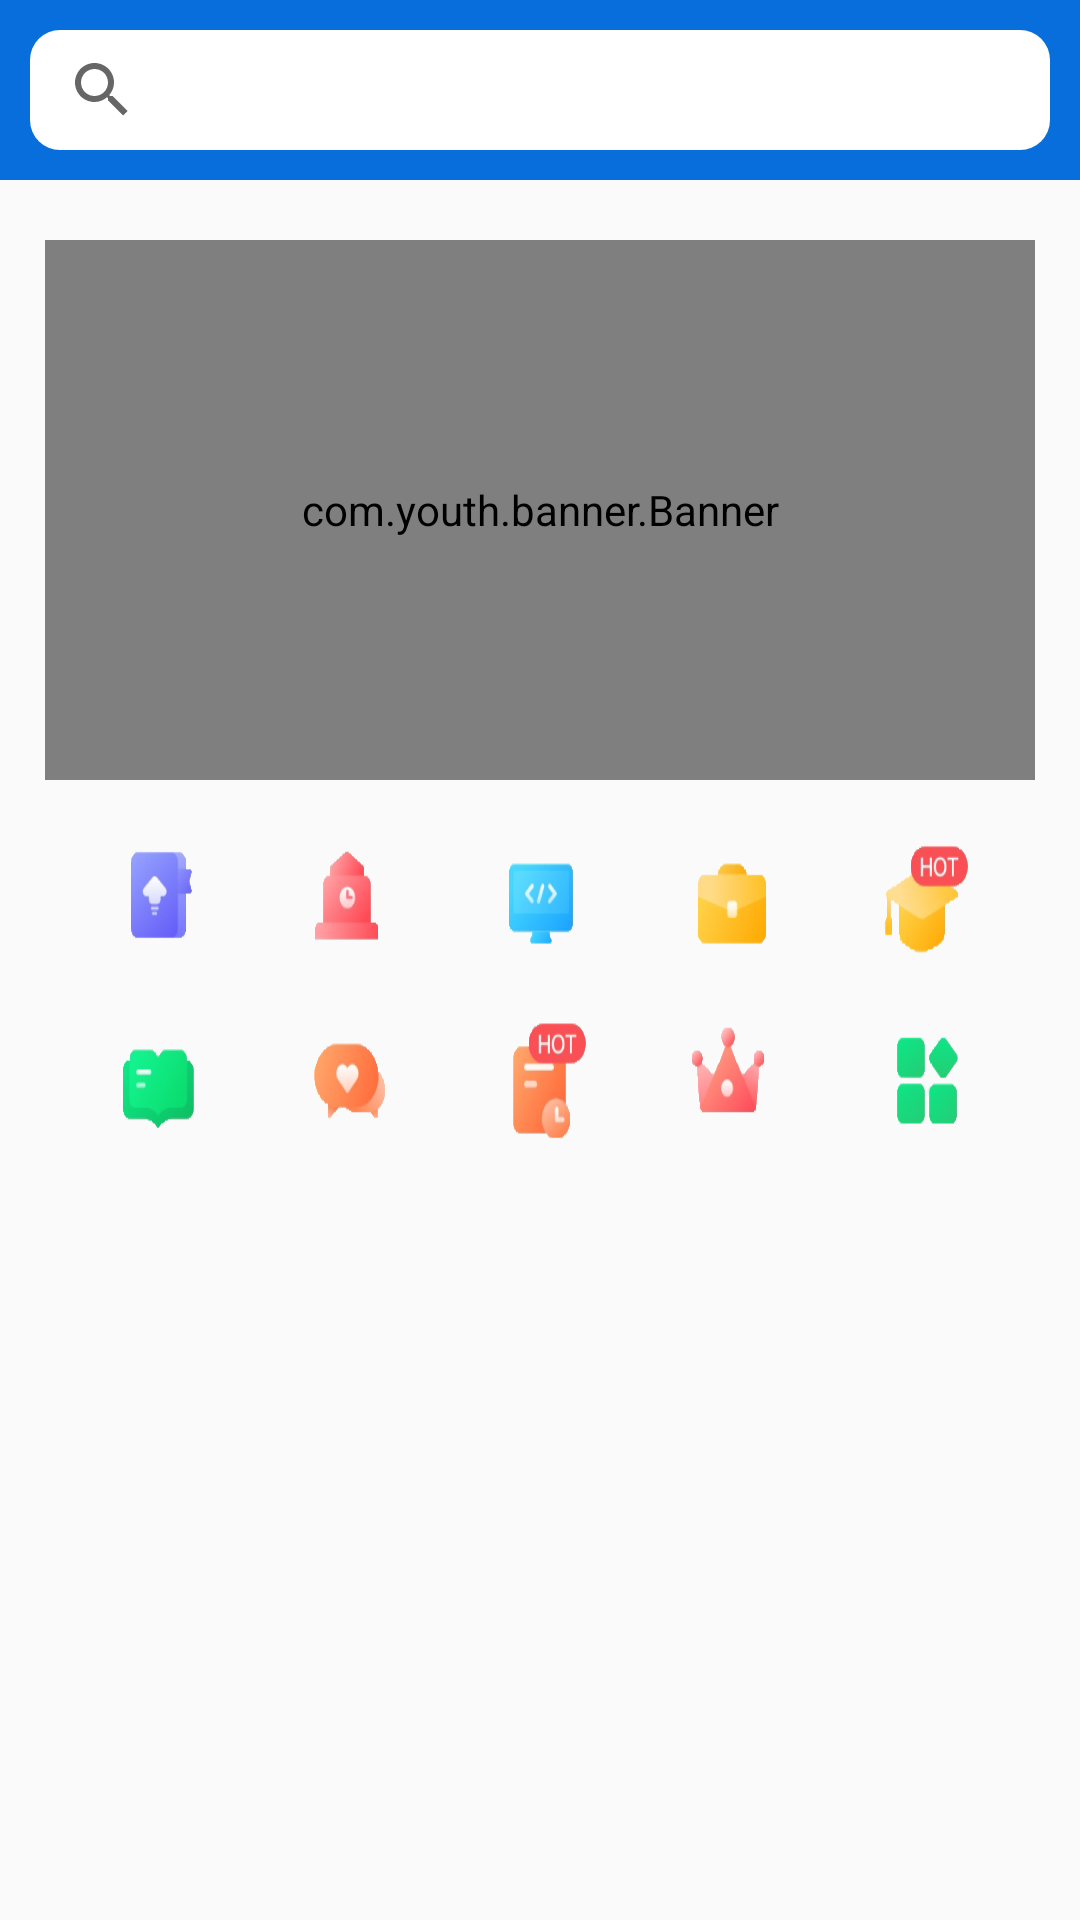

Layout XML and referenced resources for this Android screen:
<!-- AndroidManifest.xml: application theme AppTheme -->
<!-- res/layout/fragment_main.xml -->
<?xml version="1.0" encoding="utf-8"?>
<RelativeLayout
        xmlns:android="http://schemas.android.com/apk/res/android"
        android:orientation="vertical"
        android:layout_width="match_parent"
        android:layout_height="match_parent">

    <RelativeLayout
            android:layout_width="match_parent"
            android:layout_height="60dp"
            android:layout_marginTop="0dp"
            android:background="@color/headColor"
            android:layout_alignParentTop="true"
            android:id="@+id/main_search_layout">

        <include layout="@layout/item_search"/>

    </RelativeLayout>

    <RelativeLayout
            android:layout_width="match_parent"
            android:layout_height="180dp"
            android:layout_marginTop="20dp"
            android:layout_below="@+id/main_search_layout"
            android:layout_marginHorizontal="15dp"
            android:background="@drawable/frame_shape"
            android:id="@+id/main_banner_layout">

        <com.youth.banner.Banner
                android:id="@+id/main_banner"
                android:layout_width="match_parent"
                android:layout_height="match_parent"
                />

    </RelativeLayout>

    <LinearLayout
            android:orientation="vertical"
            android:layout_width="match_parent"
            android:layout_height="wrap_content"
            android:layout_marginTop="10dp"
            android:layout_below="@id/main_banner_layout"
            android:layout_marginHorizontal="20dp"
            android:id="@+id/main_type_layout">

        <LinearLayout
                android:orientation="horizontal"
                android:layout_width="match_parent"
                android:layout_height="50dp"
                android:layout_marginVertical="5dp"
                android:id="@+id/main_type_layout1">

            <ImageButton
                    android:layout_width="match_parent"
                    android:layout_height="match_parent"
                    android:background="@drawable/main_book"
                    android:id="@+id/type_image1"
                    android:layout_weight="1"
                    android:layout_marginHorizontal="5dp"/>

            <ImageButton
                    android:layout_width="match_parent"
                    android:layout_height="match_parent"
                    android:id="@+id/type_image2"
                    android:layout_weight="1"
                    android:layout_marginHorizontal="5dp"
                    android:background="@drawable/main_clock"
                    />

            <ImageButton
                    android:layout_width="match_parent"
                    android:layout_height="match_parent"
                    android:background="@drawable/main_computer"
                    android:id="@+id/type_image3"
                    android:layout_weight="1"
                    android:layout_marginHorizontal="5dp"/>

            <ImageButton
                    android:layout_width="match_parent"
                    android:layout_height="match_parent"
                    android:background="@drawable/main_economy"
                    android:id="@+id/type_image4"
                    android:layout_weight="1"
                    android:layout_marginHorizontal="5dp"/>

            <ImageButton
                    android:layout_width="match_parent"
                    android:layout_height="match_parent"
                    android:background="@drawable/main_graduate"
                    android:id="@+id/type_image5"
                    android:layout_weight="1"
                    android:layout_marginHorizontal="5dp"/>
        </LinearLayout>

        <LinearLayout
                android:orientation="horizontal"
                android:layout_width="match_parent"
                android:layout_height="50dp"
                android:layout_marginVertical="5dp"
                android:id="@+id/main_type_layout2">

            <ImageButton
                    android:layout_width="match_parent"
                    android:layout_height="match_parent"
                    android:background="@drawable/main_green_book"
                    android:id="@+id/type_image6"
                    android:layout_weight="1"
                    android:layout_marginHorizontal="5dp"/>

            <ImageButton
                    android:layout_width="match_parent"
                    android:layout_height="match_parent"
                    android:background="@drawable/main_heart"
                    android:id="@+id/type_image7"
                    android:layout_weight="1"
                    android:layout_marginHorizontal="5dp"/>

            <ImageButton
                    android:layout_width="match_parent"
                    android:layout_height="match_parent"
                    android:background="@drawable/main_hot"
                    android:id="@+id/type_image8"
                    android:layout_weight="1"
                    android:layout_marginHorizontal="5dp"/>

            <ImageButton
                    android:layout_width="match_parent"
                    android:layout_height="match_parent"
                    android:background="@drawable/main_king"
                    android:id="@+id/type_image9"
                    android:layout_weight="1"
                    android:layout_marginHorizontal="5dp"/>

            <ImageButton
                    android:layout_width="match_parent"
                    android:layout_height="match_parent"
                    android:background="@drawable/main_all"
                    android:id="@+id/type_image10"
                    android:layout_weight="1"
                    android:layout_marginHorizontal="5dp"/>
        </LinearLayout>
    </LinearLayout>


    <ListView
            android:layout_width="match_parent"
            android:layout_height="wrap_content"
            style="@style/common_list_view"
            android:dividerHeight="10dp"
            android:layout_marginTop="18dp"
            android:layout_below="@id/main_type_layout"
            android:layout_marginHorizontal="20dp"
            android:id="@+id/main_lesson_list"/>


</RelativeLayout>
<!-- res/layout/item_search.xml (included above) -->
<?xml version="1.0" encoding="utf-8"?>
<RelativeLayout xmlns:android="http://schemas.android.com/apk/res/android"
                android:layout_width="match_parent"
                android:layout_height="match_parent"
                android:id="@+id/click_item_layout">

    <SearchView
            android:layout_width="match_parent"
            android:layout_height="match_parent"
            android:id="@+id/search_click"
            android:background="@drawable/frame_shape"
            android:layout_marginHorizontal="10dp"
            android:layout_marginVertical="10dp"/>
</RelativeLayout>
<!-- resources referenced by this layout -->
<resources>
  <color name="headColor">#076EDC</color>
  <!-- drawable frame_shape (drawable) -->
  <?xml version="1.0" encoding="utf-8"?>
  <shape xmlns:android="http://schemas.android.com/apk/res/android">
  
      <solid android:color="#FFFFFF"/>
      <corners
              android:bottomLeftRadius="10dp"
              android:bottomRightRadius="10dp"
              android:topLeftRadius="10dp"
              android:topRightRadius="10dp"/>
  
  </shape>
  <!-- drawable main_all: png bitmap (drawable, 4366 bytes) -->
  <!-- drawable main_book: png bitmap (drawable, 4767 bytes) -->
  <!-- drawable main_clock: png bitmap (drawable, 4245 bytes) -->
  <!-- drawable main_computer: png bitmap (drawable, 4270 bytes) -->
  <!-- drawable main_economy: png bitmap (drawable, 3990 bytes) -->
  <!-- drawable main_graduate: png bitmap (drawable, 5685 bytes) -->
  <!-- drawable main_green_book: png bitmap (drawable, 4081 bytes) -->
  <!-- drawable main_heart: png bitmap (drawable, 4522 bytes) -->
  <!-- drawable main_hot: png bitmap (drawable, 6295 bytes) -->
  <!-- drawable main_king: png bitmap (drawable, 4681 bytes) -->
  <style name="common_list_view">
          <item name="android:fastScrollEnabled">false</item>
          <item name="android:scrollbars">none</item>
          <item name="android:divider">@color/bgColor</item>
      </style>
  <style name="AppTheme" parent="Theme.AppCompat.Light.NoActionBar">
          
          <item name="colorPrimary">@color/colorPrimary</item>
          <item name="colorPrimaryDark">@color/colorPrimaryDark</item>
          <item name="colorAccent">@color/colorAccent</item>
      </style>
  <color name="bgColor">#F0F0F0</color>
  <color name="colorPrimary">#6200EE</color>
  <color name="colorPrimaryDark">#3700B3</color>
  <color name="colorAccent">#03DAC5</color>
</resources>
